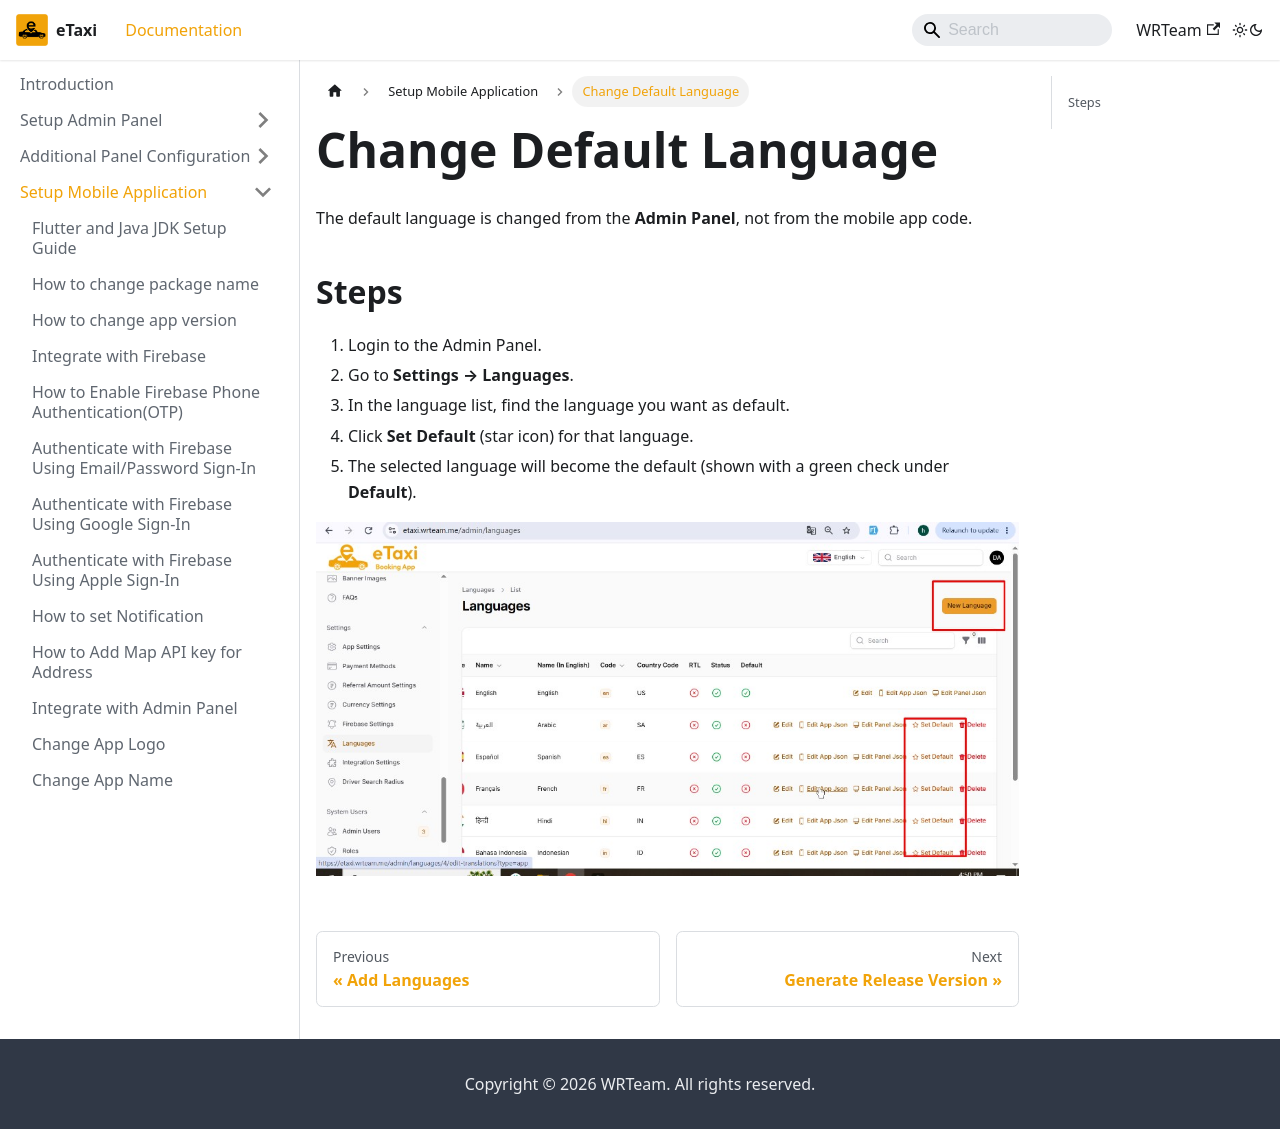

repository: e-taxi-app/documentation · page: docs/mobile-app/change-default-language/index.html · generator: docusaurus

---
sidebar_position: 23
---

# Change Default Language

The default language is changed from the **Admin Panel**, not from the mobile app code.

## Steps

1. Login to the Admin Panel.
2. Go to **Settings → Languages**.
3. In the language list, find the language you want as default.
4. Click **Set Default** (star icon) for that language.
5. The selected language will become the default (shown with a green check under **Default**).

![Change Default Language from Admin](/images/admin/languages-admin.png)
